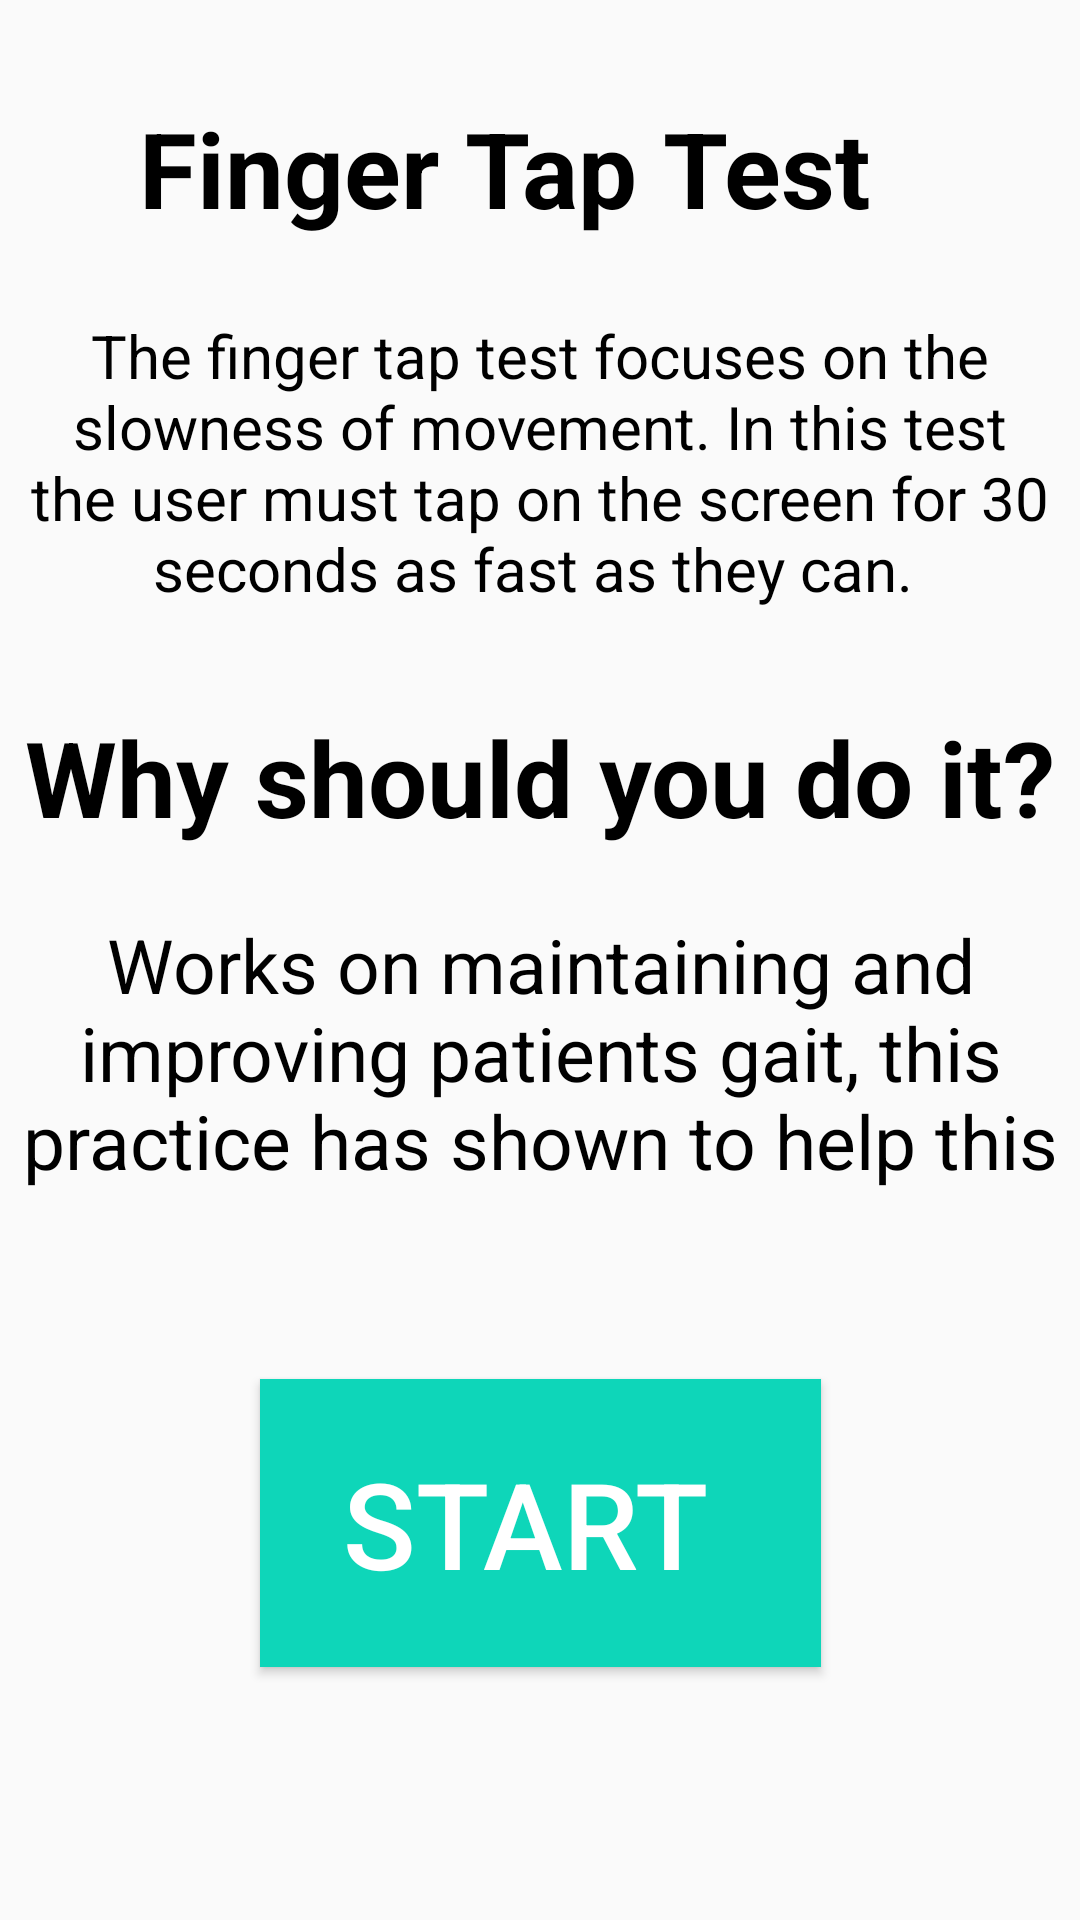

The Android layout XML behind this screen, and the referenced resources:
<!-- AndroidManifest.xml: application theme Theme.FYP -->
<!-- res/layout/activity_finger_tap_test_description_page.xml -->
<?xml version="1.0" encoding="utf-8"?>
<androidx.constraintlayout.widget.ConstraintLayout xmlns:android="http://schemas.android.com/apk/res/android"
    xmlns:app="http://schemas.android.com/apk/res-auto"
    xmlns:tools="http://schemas.android.com/tools"
    android:layout_width="match_parent"
    android:layout_height="match_parent"
    tools:context=".FingerTapTestDescriptionPage">

    <TextView
        android:layout_width="wrap_content"
        android:layout_height="wrap_content"
        android:text="Finger Tap Test "
        android:textStyle="bold"
        android:textColor="@color/black"
        android:textSize="35sp"
        app:layout_constraintBottom_toBottomOf="parent"
        app:layout_constraintEnd_toEndOf="parent"
        app:layout_constraintHorizontal_bias="0.432"
        app:layout_constraintStart_toStartOf="parent"
        app:layout_constraintTop_toTopOf="parent"
        app:layout_constraintVertical_bias="0.055" />

    <TextView
        android:id="@+id/textView"
        android:layout_width="wrap_content"
        android:layout_height="wrap_content"
        android:text="The finger tap test focuses on the slowness of movement. In this test the user must tap on the screen for 30 seconds as fast as they can. "
        android:textSize="20sp"
        android:textAlignment="center"
        app:layout_constraintBottom_toBottomOf="parent"
        app:layout_constraintEnd_toEndOf="parent"
        app:layout_constraintHorizontal_bias="1.0"
        android:textColor="@color/black"
        app:layout_constraintStart_toStartOf="parent"
        app:layout_constraintTop_toTopOf="parent"
        app:layout_constraintVertical_bias="0.194" />

    <TextView
        android:id="@+id/textView2"
        android:layout_width="wrap_content"
        android:layout_height="wrap_content"
        android:text="Why should you do it?"
        android:textAlignment="center"
        android:textStyle="bold"
        android:textColor="@color/black"
        android:textSize="35sp"
        app:layout_constraintBottom_toBottomOf="parent"
        app:layout_constraintEnd_toEndOf="parent"
        app:layout_constraintStart_toStartOf="parent"
        app:layout_constraintTop_toTopOf="parent"
        app:layout_constraintVertical_bias="0.397" />

    <TextView
        android:id="@+id/textView3"
        android:layout_width="wrap_content"
        android:layout_height="wrap_content"
        android:text="Works on maintaining and improving patients gait, this practice has shown to help this"
        android:textAlignment="center"
        android:textColor="@color/black"
        android:textSize="25sp"
        app:layout_constraintBottom_toBottomOf="parent"
        app:layout_constraintEnd_toEndOf="parent"
        app:layout_constraintHorizontal_bias="1.0"
        app:layout_constraintStart_toStartOf="parent"
        app:layout_constraintTop_toTopOf="parent"
        app:layout_constraintVertical_bias="0.556" />

    <Button
        android:id="@+id/startBtn"
        android:layout_width="187dp"
        android:layout_height="96dp"
        android:background="@color/light_green"
        android:text="Start "
        android:textColor="@color/white"
        android:textSize="40sp"
        app:layout_constraintBottom_toBottomOf="parent"
        app:layout_constraintEnd_toEndOf="parent"
        app:layout_constraintStart_toStartOf="parent"
        app:layout_constraintTop_toTopOf="parent"
        app:layout_constraintVertical_bias="0.845" />


</androidx.constraintlayout.widget.ConstraintLayout>
<!-- resources referenced by this layout -->
<resources>
  <color name="black">#FF000000</color>
  <color name="light_green">#0ED6B9</color>
  <color name="white">#FFFFFFFF</color>
  <style name="Theme.FYP" parent="Theme.AppCompat.DayNight.NoActionBar">
          
          <item name="colorPrimary">@color/light_green</item>
          <item name="colorPrimaryDark">@color/light_green</item>
          <item name="colorAccent">@color/light_green</item>
  
      </style>
</resources>
